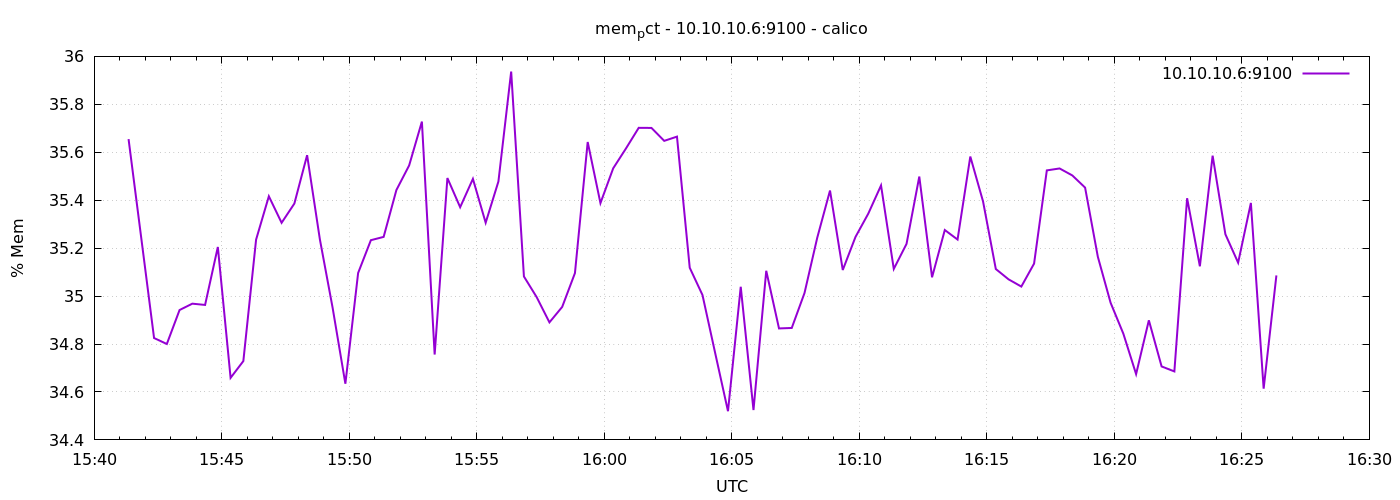

The table this chart was drawn from, first rows:
1776872481	35.654940922398616
1776872511	35.24
1776872541	34.82
1776872571	34.8
1776872601	34.94
1776872631	34.97
1776872661	34.96
1776872691	35.2
1776872721	34.66
1776872751	34.73
1776872781	35.24
1776872811	35.42
1776872841	35.31
1776872871	35.39
1776872901	35.59
1776872931	35.24
1776872961	34.95
1776872991	34.63
1776873021	35.1
1776873051	35.23
1776873081	35.25
1776873111	35.44
1776873141	35.55
1776873171	35.73
1776873201	34.76
1776873231	35.49
1776873261	35.37
1776873291	35.49
1776873321	35.31
1776873351	35.48
1776873381	35.94
1776873411	35.08
1776873441	35
1776873471	34.89
1776873501	34.95
1776873531	35.1
1776873561	35.64
1776873591	35.39
1776873621	35.53
1776873651	35.62
1776873681	35.7
1776873711	35.7
1776873741	35.65
1776873771	35.67
1776873801	35.12
1776873831	35
1776873861	34.76
1776873891	34.52
1776873921	35.04
1776873951	34.52
1776873981	35.11
1776874011	34.87
1776874041	34.87
1776874071	35.01
1776874101	35.24
1776874131	35.44
1776874161	35.11
1776874191	35.25
1776874221	35.34
1776874251	35.46
1776874281	35.11
... 30 more rows
